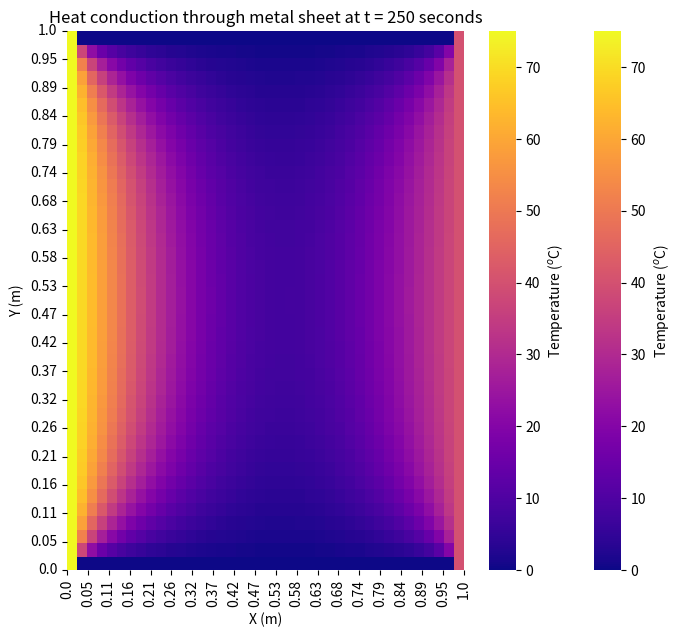

This chart was generated by the following Python code:
# 2D Heat Conduction Model: WIP, writing base structure


#           ???:Future Changes           !!!:Assumption

import numpy as np
import copy
import seaborn as sns
from matplotlib import pyplot as plt


global Nx, Ny, Nt

#---------------------------------Functions-----------------------------------
def populateTopology(topology,material,T):
    '''
    Fills the model array (toplogy) with IVP conditions and material properties
    ???This function will eventually import data defining model properties and 
    IVP conditions. Or will create script to do-so. For now...
    '''
    global Nx, Ny, Nt 
  
    for itY in range(Ny):
        for itX in range(Nx):  
            
             topology[itY][itX] = material.copy() # assign material to cell
             
             #??? temporary temperature IVP replace with function paramater
             if itX == 0:
                  topology[itY][itX]['T'] = T
                  topology[itY][itX]['BC'] = True 
             if itX == Nx-1:
                  topology[itY][itX]['T'] = 40
                  topology[itY][itX]['BC'] = True  
       
    return topology


def showTop(topology,prop,t):
    '''
    Returns a 2D array of a specified property @ a specified time
    '''
    global Nx, Ny, Nt 
    
    visTop = np.zeros((Ny,Nx))
    for itY in range(Ny):
        for itX in range(Nx):
            
            visTop[itY,itX] = topology[t,itY,itX][prop]
            
    return visTop
    

#------------------------Material Physical Properties-------------------------


#Thermal Resitance [W/M^2.degC]: Coulson & Richardson's Chemical Engineering Volume 1
# Table 1.1: Thermal Conducitvity of Selected Materials. 
#!!! Assuming constant thermal resisitivy with temperature at this moment
    #??? possibility to replace with functions

iron = {'kT': 48} #??? add in the other material properties in future
steel = {'kT': 45}
bronze = {'kt':189}
water = {'kT':0.66}

#!!! To get the model up and running I am currently leaning on the parameters given
# in the matlab model given in the references.
# "Heat Diffusion in 2D Square Plate Using Finite Difference Method with Steady-State Solution" 
# [redacted]
silver = {'T':0,'kT':629,'cp':233,'rho':10490,'BC':False}




#-----------------------------Model Properties--------------------------------

total_length = 1            #length in [m]
total_width = 1           #width in [m]
dx = 0.025                   #increment size in X and Y directions [m]
dy= 0.025

Nx = int(total_length / dx)      #number of increments in X & Y directiosn [-]
Ny = int(total_width / dy)


total_time = 250        #final time condition [s]
dt = 0.6                  #time interval [s]
Nt = int(total_time / dt)    #number of increments in time

properties = {'T':0,'kT': 0,'cp':0,'rho':0,'BC':False} #dict of properties each cell will contain
                              #T: Temperature [degC]
                              #kT: Thermal Resistance [W/M.degC]
                              #cp: Heat Capacity (constant pressure) [J/kg.K]
                              #rho: Material Desnsity [kg/m^3]

                              #B.C: Boolean term to identify cells containing boundary condition

ss_tol = 0.01 #tolerance for steady state calculation to solve to

#------------------------------Creating Model--------------------------------
#creating array to store results                        
topology = [[properties.copy() for itX in range(Nx)] for itY in range(Ny)] #create 2D array

topology = populateTopology(topology,silver,75) #assign Boundary Conditions (B.Cs) and properties

# An array of objects when copied using .copy() will treat each 3rd axis array as one,
# therefore copy.deepcopy() is used to address this issue.
topology = np.array([copy.deepcopy(topology) for itt in range(Nt)]) #duplicate for time series


# Cell reference notation
# topology[3,1,1] -> {'T': 0, 'kT': 0}        indexing whole cell
# topology[3,1,1]['T'] -> 0                   indexing indv property/value





#-------------------------------Solving Model--------------------------------


# Equation Functions:
#     Function for collected term 'alpha'
alphaF = lambda top: top[0,0,0]['kT']/(top[0,0,0]['cp']*top[0,0,0]['rho'])

#     Function for FDM Euler approximation of the 2-D heat equation
heat_eqn = lambda top, alpha, dt, dx, dy, itt, itx, ity: top[itt,ity,itx]['T'] + dt*alpha*( ((top[itt,ity-1,itx]['T']-2*top[itt,ity,itx]['T']+top[itt,ity+1,itx]['T'])/dx**2) + ((top[itt,ity,itx-1]['T']-2*top[itt,ity,itx]['T']+top[itt,ity,itx+1]['T'])/dy**2) )

#     FDM Heat equation re-arranged for steady state conditions where dT/dt = 0 
ss_heat_eqn = lambda top, dx, dy, itx, ity: (dx**2*(top[ity-1,itx]+top[ity+1,itx])+dy**2*(top[ity,itx-1]+top[ity,itx+1]))/(2*(dx**2 + dy**2))

#     Stability condition function
stab = lambda dt,dx,dy,alpha: dt*2*alpha*((dx**-2) + (dy**-2))




alphaV = alphaF(topology) # assigning to variables for convinience, in the future it will simply be just the functions
stabV = stab(dt,dx,dy,alphaV)  # stability constant of system

stab_pass = False #Gatekeeper for stability check



#-------------------------------~~Steady State~~------------------------------
topo_ss = showTop(topology,'T',0) # assign initial conditions from time = 0
topo_ss_next = topo_ss.copy() # stores the next iteration of the calculation

max_ss_err = 1; min_ss_err = 1; # allocating error values
k = 1
while (max_ss_err >= ss_tol) or (min_ss_err >= ss_tol):
    #print(k)
    for ity in range(1,Ny-1):
        
        for itx in range(1,Nx-1):
            topo_ss_next[ity,itx] = ss_heat_eqn(topo_ss,dx,dy,itx,ity) # calculate T steady-state
            
    ss_diff = topo_ss_next-topo_ss
            
    max_ss_err = np.abs(np.max(np.max(ss_diff[np.nonzero(ss_diff)]))) # return the difference between the greatest values
    min_ss_err = np.abs(np.min(np.min(ss_diff[np.nonzero(ss_diff)]))) # return the difference between the greatest values
    
    topo_ss = topo_ss_next.copy()
    k += 1 # count to calculate time in a later update ( time to s.s = k * dt )
    


#-------------------------------~~Dynamic Section~~------------------------------
# Checking model stability for solving
if stabV > 1:
    print('Stability condition is not met')
else:
    print('Stability condition is met, model will be solved')
    stab_pass = True
# FDM & Euler's Solution:
    for itt in range(Nt-1):
        
        for itY in range(1,Ny-1):
            
            for itX in range(1,Nx-1):
                
                if topology[itt,itX,itY]['BC'] == False:
                    topology[itt+1,itY,itX]['T'] = heat_eqn(topology,alphaV,dt,dx,dy,itt,itX,itY)
                    

            
            
            
#---------------------------------Results-------------------------------------

# Steady State Plot
                    
plt.rcParams["figure.figsize"]= 8,7 # this will need to be calculated
ax = sns.heatmap(topo_ss,cmap = "plasma",cbar_kws={'label':'Temperature ($^{o}$C)'},square = False)
plt.xlabel('X (m)')
plt.ylabel('Y (m)')
plt.title('Temperature Profile at Steady State')

plt.xticks(np.linspace(0,Nx,int(Nx/2)),np.round(np.linspace(0,total_width,int(Nx/2)),decimals = 2),rotation = 'vertical')
plt.yticks(np.linspace(Ny,0,int(Ny/2)),np.round(np.linspace(0,total_length,int(Ny/2)),decimals = 2),rotation = 'horizontal')

plt.show()


# Dynamic Plot

if stab_pass == True:

    t_plot = total_time
        
    plt.rcParams["figure.figsize"]= 8,7 # this will need to be calculated
    #ax = sns.heatmap(showTop(topology,'T',0),cmap = "plasma",yticklabels= yaxis_labels,xticklabels= xaxis_labels,cbar_kws={'label':'Temperature ($^{o}$C)'},square = False)
    ax = sns.heatmap(showTop(topology,'T',t_plot-1),cmap = "plasma",cbar_kws={'label':'Temperature ($^{o}$C)'},square = False)
    plt.xlabel('X (m)')
    plt.ylabel('Y (m)')
    plt.title('Heat conduction through metal sheet at t = %d seconds' %t_plot)
    
    plt.xticks(np.linspace(0,Nx,int(Nx/2)),np.round(np.linspace(0,total_width,int(Nx/2)),decimals = 2),rotation = 'vertical')
    plt.yticks(np.linspace(Ny,0,int(Ny/2)),np.round(np.linspace(0,total_length,int(Ny/2)),decimals = 2),rotation = 'horizontal')
    
    plt.show()
